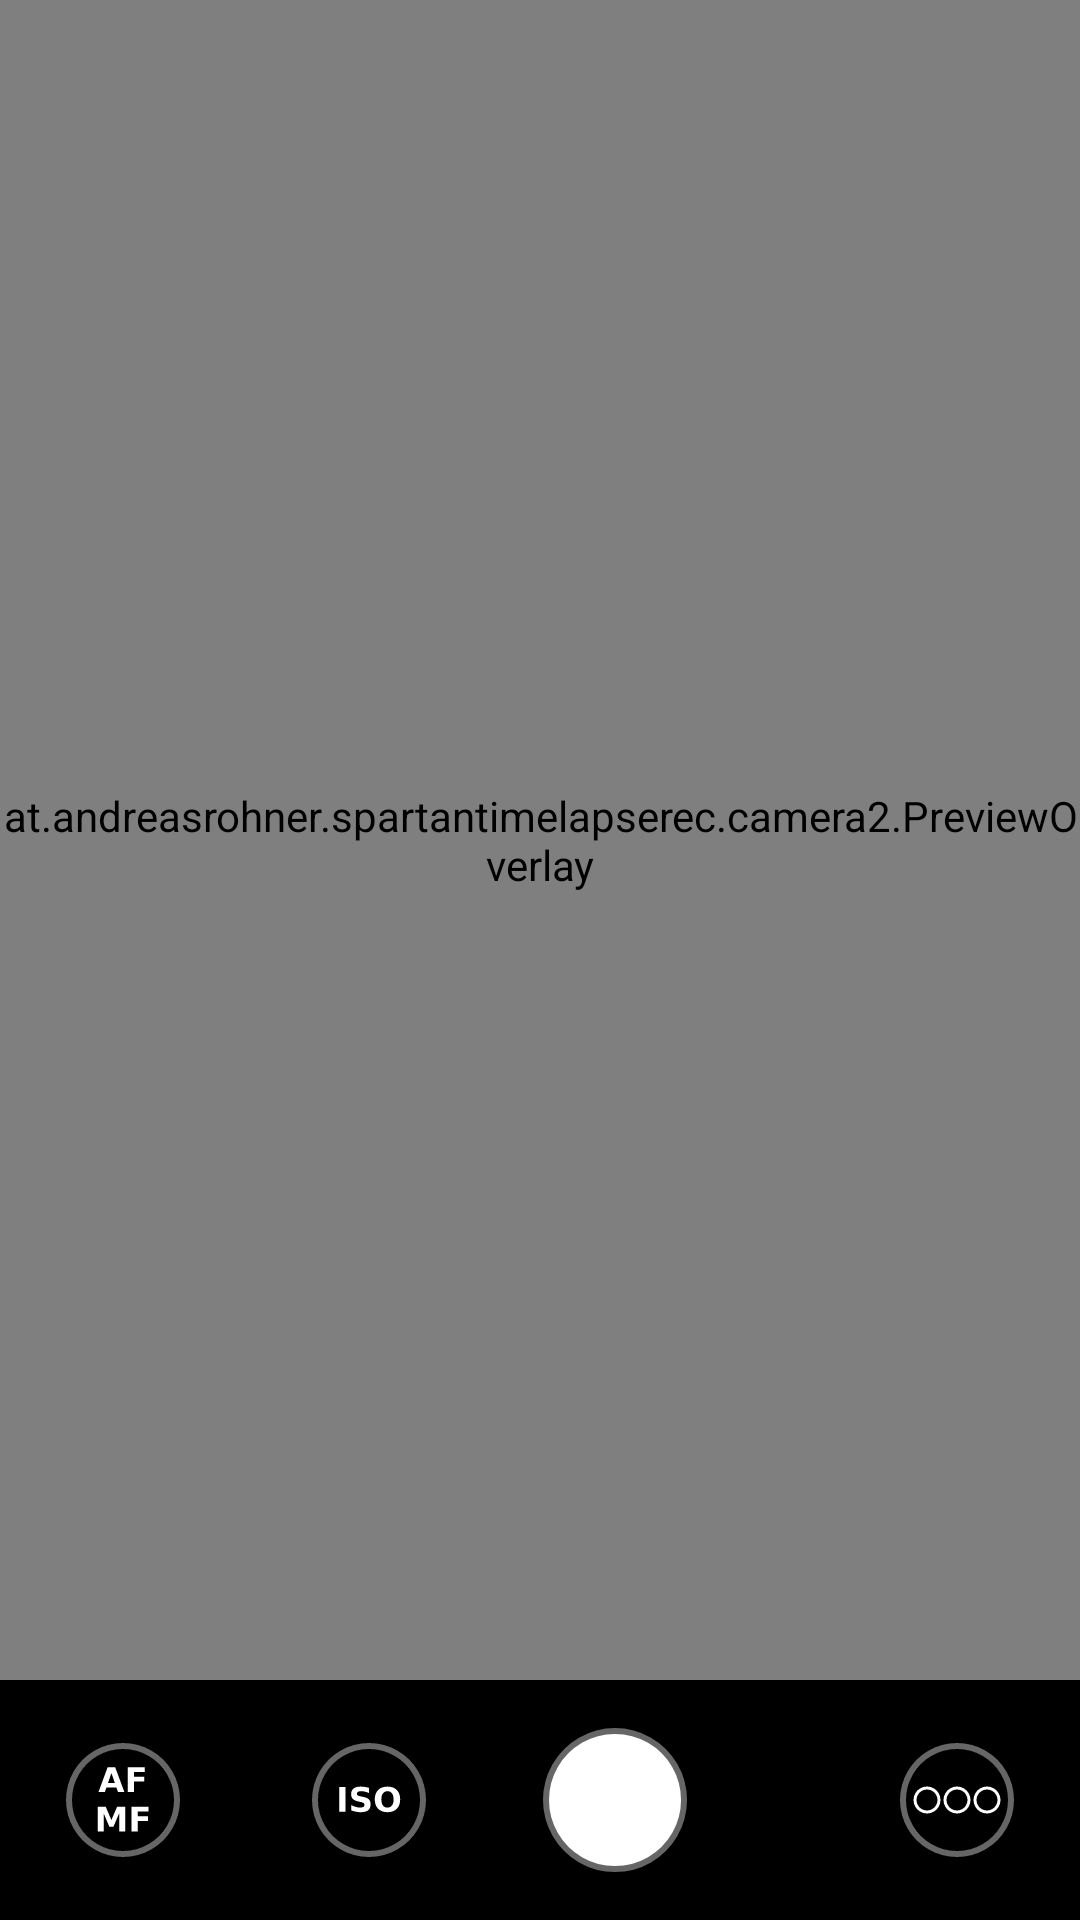

Reconstruct the res/layout file that produces this screen, plus the resources it refers to.
<!-- AndroidManifest.xml: application theme Theme.TimeLapse -->
<!-- res/layout/activity_preview2.xml -->
<?xml version="1.0" encoding="utf-8"?>
<RelativeLayout xmlns:android="http://schemas.android.com/apk/res/android"
    xmlns:app="http://schemas.android.com/apk/res-auto"
    xmlns:tools="http://schemas.android.com/tools"
    android:layout_width="match_parent"
    android:layout_height="match_parent"
    android:background="#000000"
    tools:context=".camera2.Preview2Activity">

    <TextureView
        android:id="@+id/texture"
        android:layout_width="fill_parent"
        android:layout_height="fill_parent"
        android:layout_above="@id/cameraToolbar"
        android:layout_alignParentTop="true"
        android:gravity="center" />


    <at.andreasrohner.spartantimelapserec.camera2.PreviewOverlay
        android:id="@+id/imageOverlay"
        android:layout_width="fill_parent"
        android:layout_height="fill_parent"
        android:layout_above="@id/cameraToolbar"
        android:layout_alignParentTop="true"
        android:gravity="center"
        android:visibility="visible" />


    <LinearLayout
        android:id="@+id/cameraToolbar"
        android:layout_width="fill_parent"
        android:layout_height="80dp"
        android:layout_alignParentBottom="true"
        android:gravity="center_horizontal"
        android:orientation="horizontal">

        <ImageButton
            android:id="@+id/bt_afmf"
            android:layout_width="wrap_content"
            android:layout_height="match_parent"
            android:layout_weight="1"
            android:background="@null"
            app:srcCompat="@drawable/ic_cam_bt_afmf" />

        <ImageButton
            android:id="@+id/bt_iso"
            android:layout_width="wrap_content"
            android:layout_height="match_parent"
            android:layout_weight="1"
            android:background="@null"
            app:srcCompat="@drawable/ic_cam_bt_iso" />

        <ImageButton
            android:id="@+id/btn_takepicture"
            android:layout_width="wrap_content"
            android:layout_height="match_parent"
            android:layout_marginTop="16dp"
            android:layout_marginBottom="16dp"
            android:layout_weight="1"
            android:background="@null"
            app:srcCompat="@drawable/ic_shutter_button" />

        <ImageButton
            android:id="@+id/bt_brightness"
            android:layout_width="wrap_content"
            android:layout_height="match_parent"
            android:layout_weight="1"
            android:background="@null"
            app:srcCompat="@drawable/ic_cam_bt_brightness" />

        <ImageButton
            android:id="@+id/bt_menu"
            android:layout_width="wrap_content"
            android:layout_height="match_parent"
            android:layout_weight="1"
            android:background="@null"
            app:srcCompat="@drawable/ic_cam_bt_menu" />
    </LinearLayout>

</RelativeLayout>
<!-- resources referenced by this layout -->
<resources>
  <!-- drawable ic_cam_bt_afmf: vector/xml drawable (drawable, 2870 chars, omitted) -->
  <!-- drawable ic_cam_bt_iso: vector/xml drawable (drawable, 3552 chars, omitted) -->
  <!-- drawable ic_cam_bt_menu: vector/xml drawable (drawable, 3282 chars, omitted) -->
  <!-- drawable ic_shutter_button (drawable) -->
  <vector xmlns:android="http://schemas.android.com/apk/res/android"
      android:width="50dp"
      android:height="50dp"
      android:viewportWidth="5000"
      android:viewportHeight="5000">
    <group>
      <clip-path
          android:pathData="M0,0h5000v5000h-5000z"/>
      <path
          android:pathData="M4801,2501C4801,2904 4695,3301 4493,3651 4291,4000 4000,4291 3651,4493 3301,4695 2904,4801 2501,4801 2097,4801 1700,4695 1350,4493 1001,4291 710,4000 508,3651 306,3301 200,2904 200,2501 200,2097 306,1700 508,1350 710,1001 1001,710 1350,508 1700,306 2097,200 2500,200 2904,200 3301,306 3651,508 4000,710 4291,1001 4493,1350 4695,1700 4801,2097 4801,2500L4801,2501Z"
          android:strokeLineJoin="round"
          android:strokeWidth="28.222"
          android:fillColor="#FFFFFF"
          android:strokeColor="#00000000"
          android:fillType="evenOdd"/>
      <path
          android:pathData="M4801,2501C4801,2904 4695,3301 4493,3651 4291,4000 4000,4291 3651,4493 3301,4695 2904,4801 2501,4801 2097,4801 1700,4695 1350,4493 1001,4291 710,4000 508,3651 306,3301 200,2904 200,2501 200,2097 306,1700 508,1350 710,1001 1001,710 1350,508 1700,306 2097,200 2500,200 2904,200 3301,306 3651,508 4000,710 4291,1001 4493,1350 4695,1700 4801,2097 4801,2500L4801,2501Z"
          android:strokeLineJoin="round"
          android:strokeWidth="200"
          android:fillColor="#00000000"
          android:strokeColor="#666666"
          android:fillType="evenOdd"/>
    </group>
  </vector>
  <style name="Theme.TimeLapse" parent="Theme.MaterialComponents.DayNight.DarkActionBar">
          
          <item name="colorPrimary">@color/purple_500</item>
          <item name="colorPrimaryVariant">@color/purple_700</item>
          <item name="colorOnPrimary">@color/white</item>
          
          <item name="colorSecondary">@color/teal_200</item>
          <item name="colorSecondaryVariant">@color/teal_700</item>
          <item name="colorOnSecondary">@color/black</item>
          
          <item name="android:statusBarColor" tools:targetApi="l">?attr/colorPrimaryVariant</item>
          
          <item name="actionBarStyle">@style/MyActionBar</item>
      </style>
  <style name="MyActionBar" parent="@style/Widget.MaterialComponents.ActionBar.PrimarySurface">
          <item name="titleTextStyle">@style/MyTheme.ActionBar.TitleTextStyle</item>
      </style>
  <style name="MyTheme.ActionBar.TitleTextStyle" parent="@style/TextAppearance.AppCompat.Widget.ActionBar.Title">
          <item name="android:textSize">20dp</item>
      </style>
  <!-- not gathered from this repository: default colours our renderer supplied (Android Studio template values) -->
  <color name="purple_500">#FF6200EE</color>
  <color name="purple_700">#FF3700B3</color>
  <color name="teal_200">#FF03DAC5</color>
  <color name="teal_700">#FF018786</color>
  <color name="black">#FF000000</color>
  <color name="white">#FFFFFFFF</color>
</resources>
